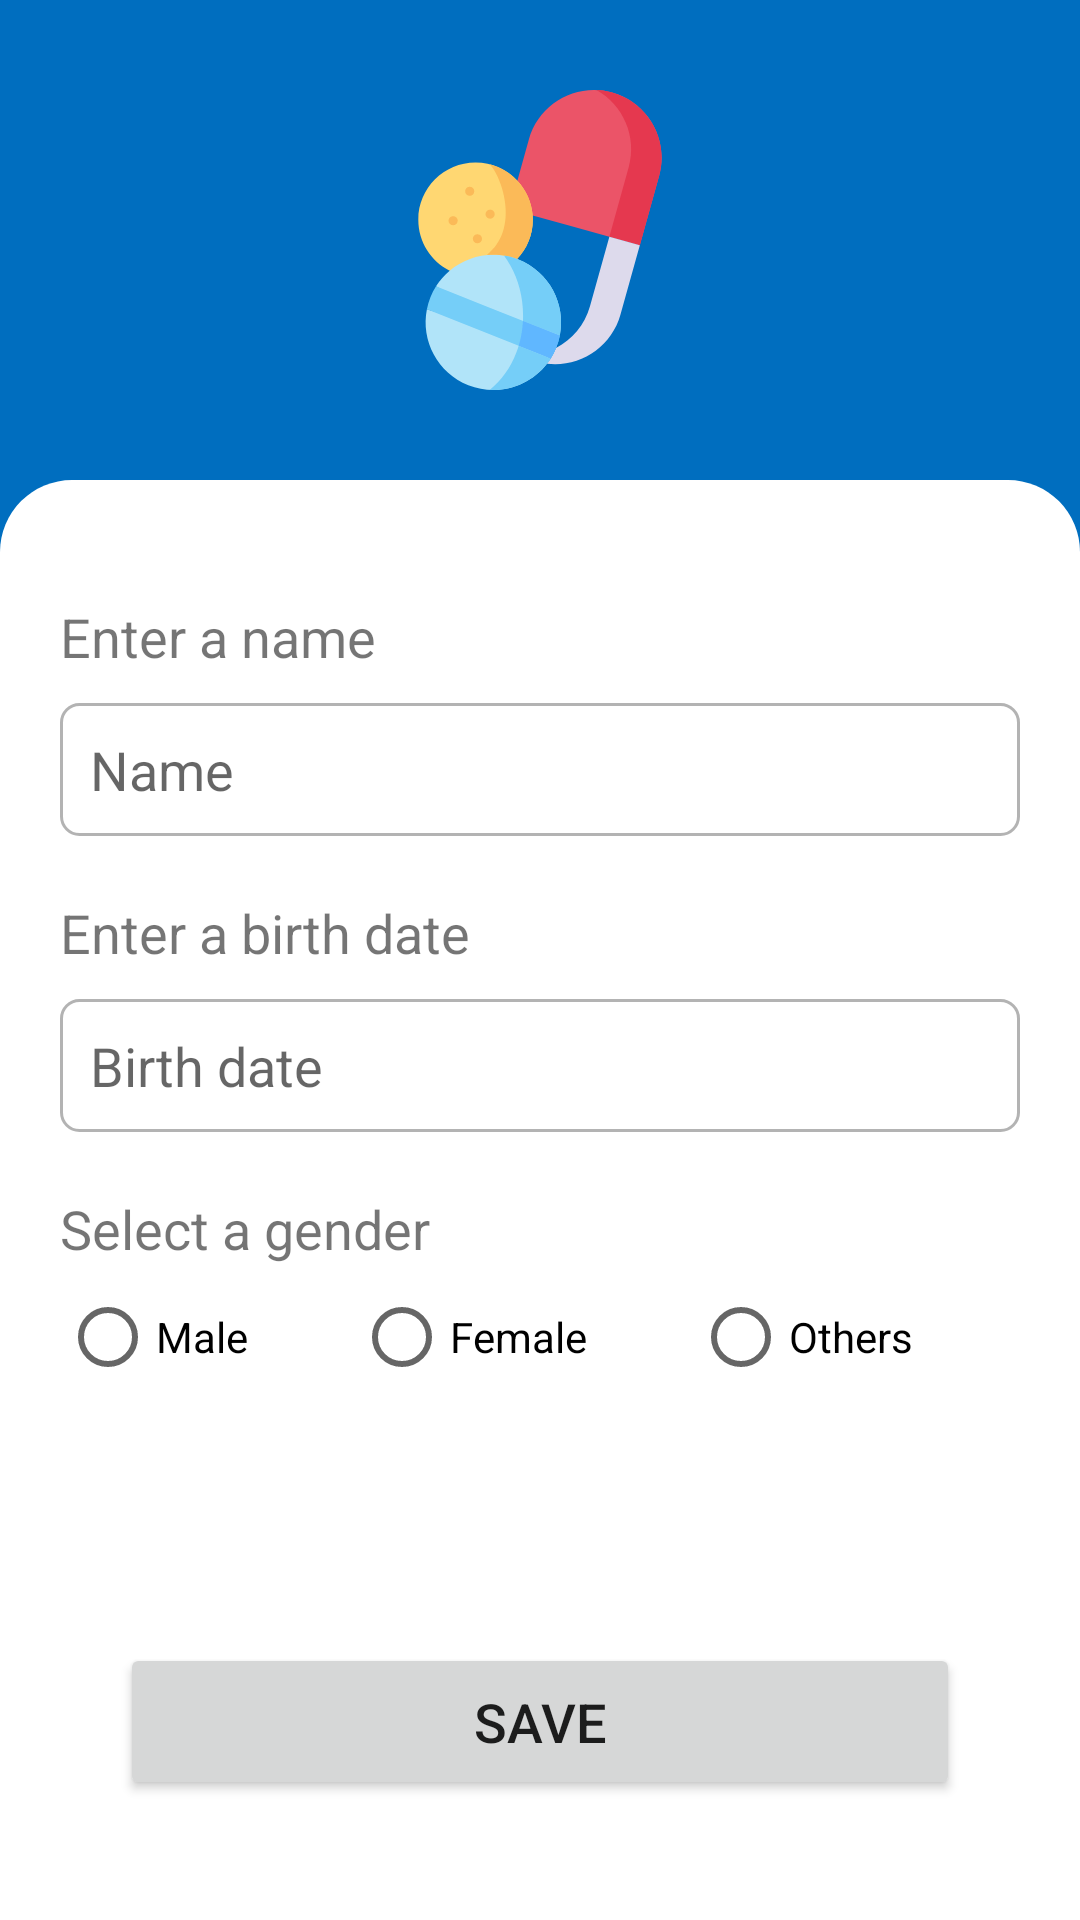

This screen was rendered from an Android layout file. Write that file and the resources it references.
<!-- AndroidManifest.xml: application theme Theme.UCare -->
<!-- res/layout/activity_create_profile.xml -->
<?xml version="1.0" encoding="utf-8"?>
<RelativeLayout xmlns:android="http://schemas.android.com/apk/res/android"
    xmlns:tools="http://schemas.android.com/tools"
    android:layout_width="match_parent"
    android:layout_height="match_parent"
    android:background="@color/colorPrimary"
    android:orientation="vertical"
    tools:context=".screens.main.createprofile.CreateProfileActivity">


    <ImageView
        android:layout_width="wrap_content"
        android:layout_height="100dp"
        android:layout_marginTop="30dp"
        android:src="@drawable/ic_drugs">

    </ImageView>

    <RelativeLayout
        android:id="@+id/lin"
        android:layout_width="match_parent"
        android:layout_height="match_parent"
        android:layout_alignParentBottom="true"
        android:layout_marginTop="160dp"
        android:background="@drawable/card_bg"
        android:orientation="vertical"
        android:padding="20dp">

        <LinearLayout
            android:layout_width="match_parent"
            android:layout_height="wrap_content"
            android:orientation="vertical">

            <TextView
                android:layout_width="match_parent"
                android:layout_height="wrap_content"
                android:layout_marginTop="20dp"
                android:text="Enter a name"
                android:textSize="18sp">

            </TextView>


            <EditText
                android:id="@+id/etName"
                android:layout_width="match_parent"
                android:layout_height="wrap_content"
                android:layout_marginTop="10dp"
                android:background="@drawable/edittext_border"
                android:hint="Name"
                android:inputType="textCapWords"
                android:padding="10dp">

            </EditText>

            <TextView
                android:layout_width="match_parent"
                android:layout_height="wrap_content"
                android:layout_marginTop="20dp"
                android:text="Enter a birth date"
                android:textSize="18sp">

            </TextView>


            <EditText
                android:id="@+id/etBirthDate"
                android:layout_width="match_parent"
                android:layout_height="wrap_content"
                android:layout_marginTop="10dp"
                android:background="@drawable/edittext_border"
                android:clickable="false"
                android:cursorVisible="false"
                android:focusable="false"
                android:focusableInTouchMode="false"
                android:hint="Birth date"
                android:padding="10dp">

            </EditText>

            <TextView
                android:layout_width="match_parent"
                android:layout_height="wrap_content"
                android:layout_marginTop="20dp"
                android:text="Select a gender"
                android:textSize="18sp">

            </TextView>

            <RadioGroup
                android:id="@+id/rgGender"
                android:layout_width="match_parent"
                android:layout_height="wrap_content"
                android:orientation="horizontal"
                android:weightSum="3">

                <RadioButton
                    android:id="@+id/rMale"
                    android:layout_width="wrap_content"
                    android:layout_height="wrap_content"
                    android:layout_weight="1"
                    android:text="Male">

                </RadioButton>

                <RadioButton
                    android:id="@+id/rFemale"
                    android:layout_width="wrap_content"
                    android:layout_height="wrap_content"
                    android:layout_weight="1"
                    android:text="Female">

                </RadioButton>

                <RadioButton
                    android:id="@+id/rOthers"
                    android:layout_width="wrap_content"
                    android:layout_height="wrap_content"
                    android:layout_weight="1"
                    android:text="Others">

                </RadioButton>

            </RadioGroup>


        </LinearLayout>


        <ProgressBar
            android:id="@+id/progressBar"
            android:layout_width="wrap_content"
            android:layout_height="wrap_content"
            android:layout_alignParentBottom="true"
            android:layout_centerHorizontal="true"
            android:layout_margin="20dp"
            android:visibility="gone">

        </ProgressBar>

        <Button
            android:id="@+id/save"
            android:layout_width="match_parent"
            android:layout_height="wrap_content"
            android:layout_alignParentBottom="true"
            android:layout_gravity="bottom"
            android:layout_margin="20dp"
            android:padding="14dp"
            android:text="Save"
            android:textSize="18sp">

        </Button>

    </RelativeLayout>


</RelativeLayout>
<!-- resources referenced by this layout -->
<resources>
  <color name="colorPrimary">#006EBF</color>
  <!-- drawable card_bg (drawable) -->
  <?xml version="1.0" encoding="UTF-8"?>
  <shape xmlns:android="http://schemas.android.com/apk/res/android">
      <solid android:color="#FFFFFF"/>
      <corners android:topLeftRadius="24dp" android:topRightRadius="24dp"
          android:bottomLeftRadius="0dp" android:bottomRightRadius="0dp"/>
  </shape>
  <!-- drawable edittext_border (drawable) -->
  <?xml version="1.0" encoding="utf-8"?>
  <shape xmlns:android="http://schemas.android.com/apk/res/android"
      android:shape="rectangle"
      android:thickness="0dp">
      <stroke
          android:width="1dp"
          android:color="#B3B3B3" />
      <corners android:radius="6dp" />
  
  
  </shape>
  <!-- drawable ic_drugs: vector/xml drawable (drawable, 4765 chars, omitted) -->
  <style name="Theme.UCare" parent="Theme.MaterialComponents.Light.DarkActionBar">
          
          <item name="colorPrimary">@color/colorPrimary</item>
          <item name="colorPrimaryVariant">@color/colorPrimaryVariant</item>
          <item name="colorOnPrimary">@color/white</item>
          
          <item name="colorSecondary">@color/colorSecondary</item>
          <item name="colorSecondaryVariant">@color/colorSecondary</item>
          <item name="colorOnSecondary">@color/white</item>
          
          <item name="android:statusBarColor" tools:targetApi="l">?attr/colorPrimaryVariant</item>
          
      </style>
  <color name="colorPrimaryVariant">#025DA1</color>
  <color name="white">#FFFFFFFF</color>
  <color name="colorSecondary">#940032</color>
</resources>
